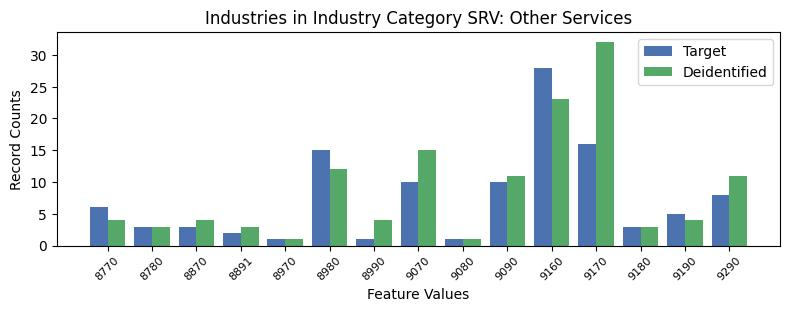

The data file committed next to this chart (first rows):
, INDP, count_target, count_deidentified
3, 8770, 6, 4
0, 8780, 3, 3
7, 8870, 3, 4
14, 8891, 2, 3
13, 8970, 1, 1
5, 8980, 15, 12
9, 8990, 1, 4
4, 9070, 10, 15
12, 9080, 1, 1
8, 9090, 10, 11
1, 9160, 28, 23
2, 9170, 16, 32
10, 9180, 3, 3
11, 9190, 5, 4
6, 9290, 8, 11
